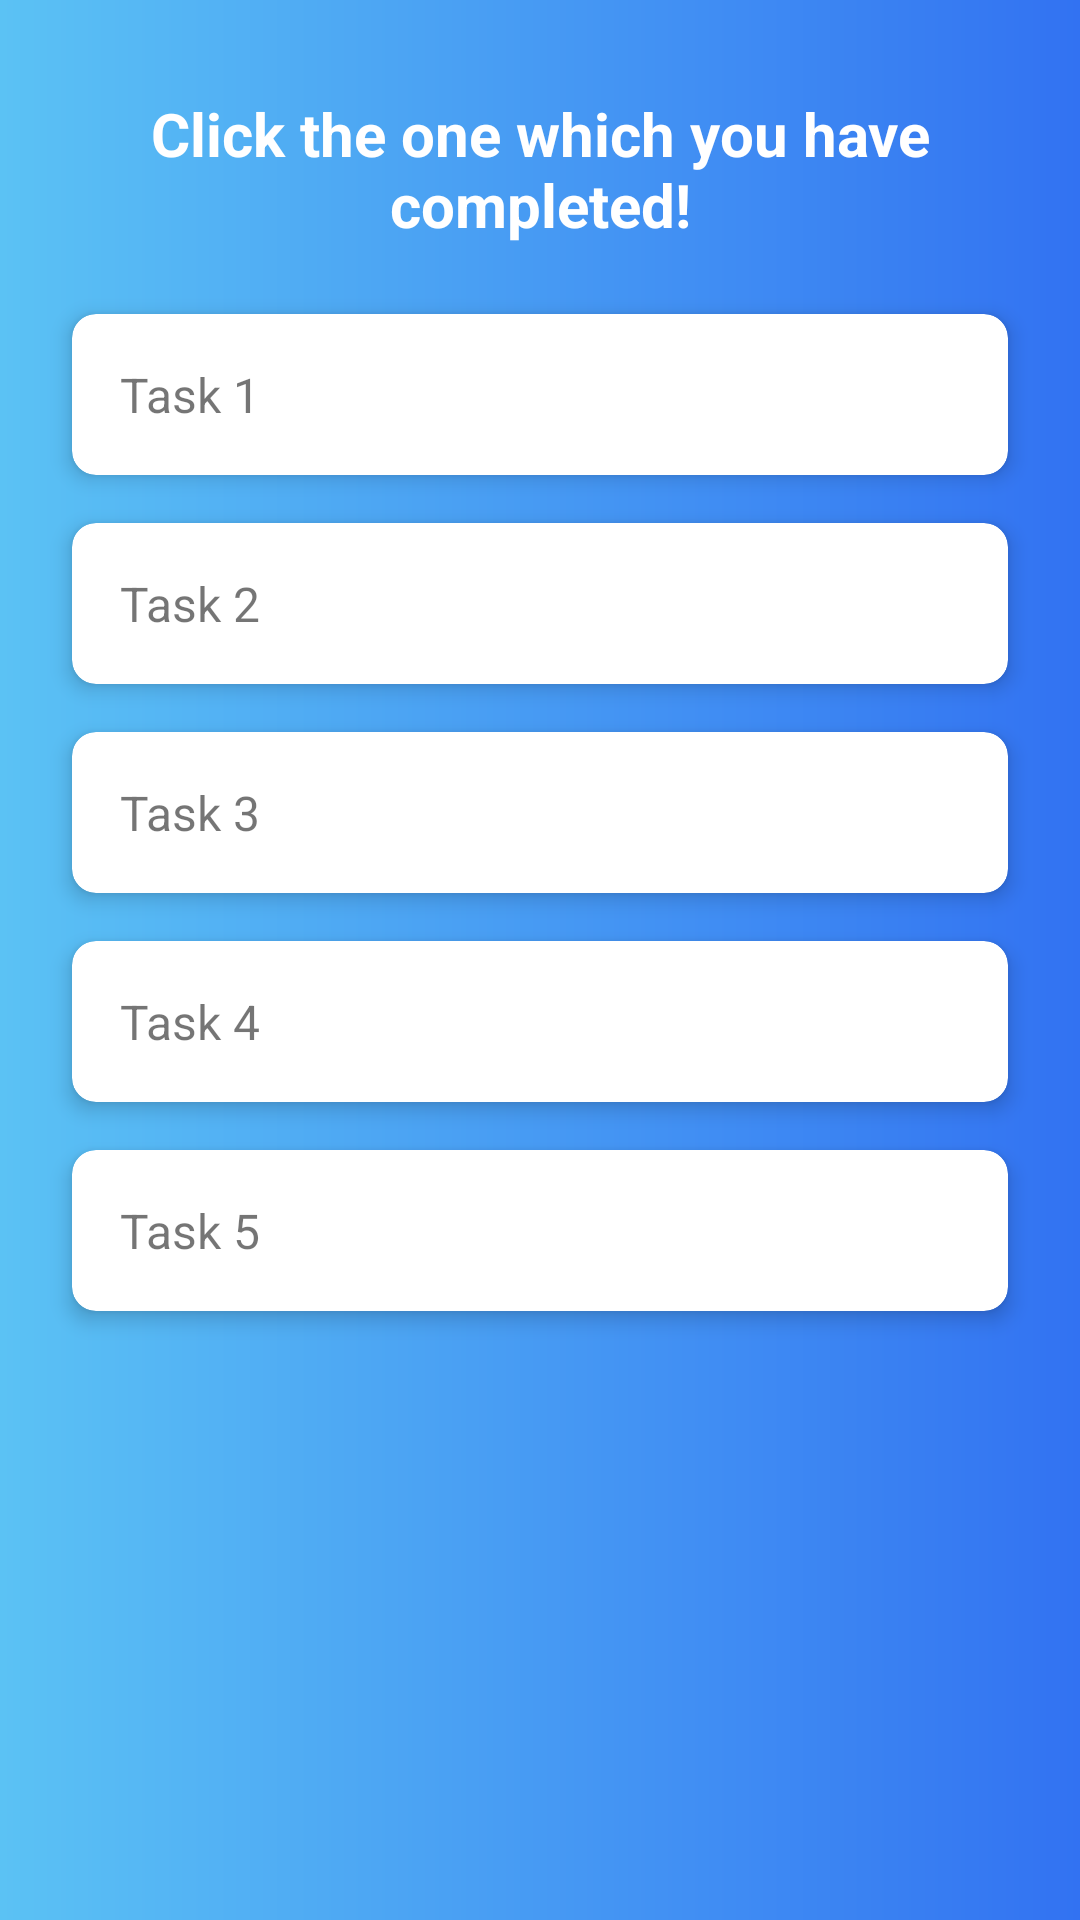

Write the Android layout XML for this screen, with the resource values it uses.
<!-- AndroidManifest.xml: application theme Theme.AutismSupportSystem -->
<!-- res/layout/activity_social_task.xml -->
<?xml version="1.0" encoding="utf-8"?>
<LinearLayout xmlns:android="http://schemas.android.com/apk/res/android"
    xmlns:app="http://schemas.android.com/apk/res-auto"
    xmlns:tools="http://schemas.android.com/tools"
    android:layout_width="match_parent"
    android:layout_height="match_parent"
    android:orientation="vertical"
    android:gravity="center_horizontal"
    android:background="@drawable/gradient_background"
    android:padding="16dp">

 <TextView
     android:layout_width="match_parent"
     android:layout_height="wrap_content"
     android:gravity="center"
     android:text="Click the one which you have completed!"
     android:textColor="@color/white"
     android:layout_marginVertical="15dp"
     android:textSize="20dp"
     android:textStyle="bold"
     />

 
 <androidx.cardview.widget.CardView
     android:id="@+id/cardView1"
     android:layout_width="match_parent"
     android:layout_height="wrap_content"
     app:cardCornerRadius="8dp"
     app:cardElevation="4dp"
     android:layout_margin="8dp">

  <TextView
      android:id="@+id/task1"
      android:layout_width="wrap_content"
      android:layout_height="wrap_content"
      android:text="Task 1"
      android:textSize="16sp"
      android:padding="16dp" />
 </androidx.cardview.widget.CardView>

 
 <androidx.cardview.widget.CardView
     android:id="@+id/cardView2"
     android:layout_width="match_parent"
     android:layout_height="wrap_content"
     app:cardCornerRadius="8dp"
     app:cardElevation="4dp"
     android:layout_margin="8dp">

  <TextView
      android:id="@+id/task2"
      android:layout_width="wrap_content"
      android:layout_height="wrap_content"
      android:text="Task 2"
      android:textSize="16sp"
      android:padding="16dp" />
 </androidx.cardview.widget.CardView>

 
 <androidx.cardview.widget.CardView
     android:id="@+id/cardView3"
     android:layout_width="match_parent"
     android:layout_height="wrap_content"
     app:cardCornerRadius="8dp"
     app:cardElevation="4dp"
     android:layout_margin="8dp">

  <TextView
      android:id="@+id/task3"
      android:layout_width="wrap_content"
      android:layout_height="wrap_content"
      android:text="Task 3"
      android:textSize="16sp"
      android:padding="16dp" />
 </androidx.cardview.widget.CardView>

 
 <androidx.cardview.widget.CardView
     android:id="@+id/cardView4"
     android:layout_width="match_parent"
     android:layout_height="wrap_content"
     app:cardCornerRadius="8dp"
     app:cardElevation="4dp"
     android:layout_margin="8dp">

  <TextView
      android:id="@+id/task4"
      android:layout_width="wrap_content"
      android:layout_height="wrap_content"
      android:text="Task 4"
      android:textSize="16sp"
      android:padding="16dp" />
 </androidx.cardview.widget.CardView>

 
 <androidx.cardview.widget.CardView
     android:id="@+id/cardView5"
     android:layout_width="match_parent"
     android:layout_height="wrap_content"
     app:cardCornerRadius="8dp"
     app:cardElevation="4dp"
     android:layout_margin="8dp">

  <TextView
      android:id="@+id/task5"
      android:layout_width="wrap_content"
      android:layout_height="wrap_content"
      android:text="Task 5"
      android:textSize="16sp"
      android:padding="16dp" />
 </androidx.cardview.widget.CardView>

</LinearLayout>
<!-- resources referenced by this layout -->
<resources>
  <color name="white">#FFFFFFFF</color>
  <!-- drawable gradient_background (drawable) -->
  <?xml version="1.0" encoding="utf-8"?>
  <shape xmlns:android="http://schemas.android.com/apk/res/android">
      <gradient
          android:type="linear"
          android:angle="0"
          android:startColor="#5bc2f4"
          android:endColor="#3272f2" />
  </shape>
  <style name="Theme.AutismSupportSystem" parent="Base.Theme.AutismSupportSystem" />
  <style name="Base.Theme.AutismSupportSystem" parent="Theme.MaterialComponents.DayNight.NoActionBar">
          
          
      </style>
</resources>
